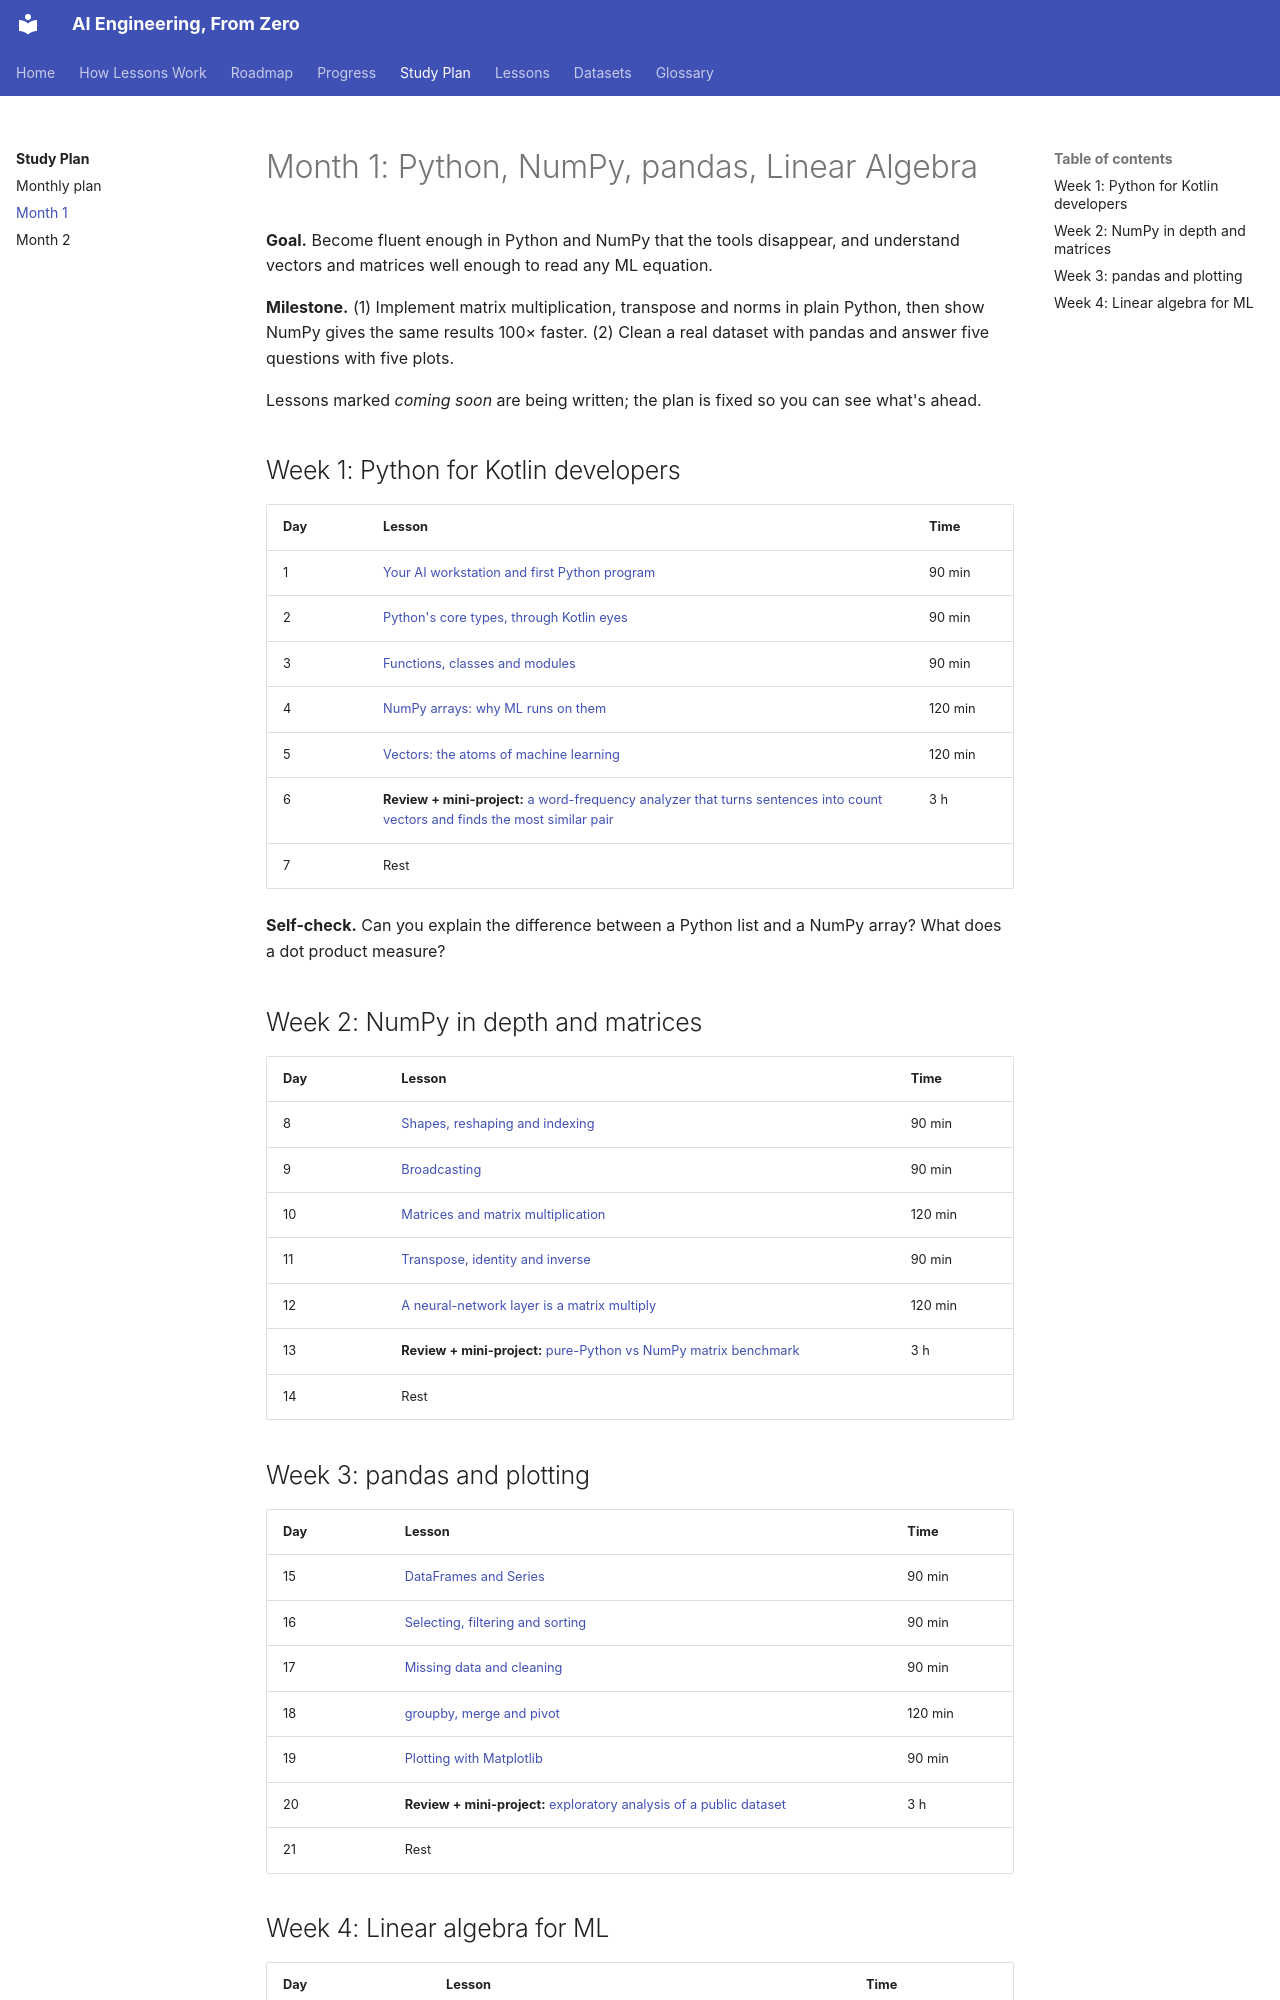

repository: manjulkadyan/ai-leaning · page: plan/month-01/index.html · generator: mkdocs

# Month 1: Python, NumPy, pandas, Linear Algebra

**Goal.** Become fluent enough in Python and NumPy that the tools disappear, and understand vectors and matrices well enough to read any ML equation.

**Milestone.** (1) Implement matrix multiplication, transpose and norms in plain Python, then show NumPy gives the same results 100× faster. (2) Clean a real dataset with pandas and answer five questions with five plots.

Lessons marked *coming soon* are being written; the plan is fixed so you can see what's ahead.

## Week 1: Python for Kotlin developers

| Day | Lesson | Time |
|---|---|---|
| 1 | [Your AI workstation and first Python program](../lessons/phase-1/day-01-setup.md) | 90 min |
| 2 | [Python's core types, through Kotlin eyes](../lessons/phase-1/day-02-python-types.md) | 90 min |
| 3 | [Functions, classes and modules](../lessons/phase-1/day-03-functions-classes.md) | 90 min |
| 4 | [NumPy arrays: why ML runs on them](../lessons/phase-1/day-04-numpy-arrays.md) | 120 min |
| 5 | [Vectors: the atoms of machine learning](../lessons/phase-1/day-05-vectors.md) | 120 min |
| 6 | **Review + mini-project:** [a word-frequency analyzer that turns sentences into count vectors and finds the most similar pair](../lessons/phase-1/day-06-week1-review.md) | 3 h |
| 7 | Rest | |

**Self-check.** Can you explain the difference between a Python list and a NumPy array? What does a dot product measure?

## Week 2: NumPy in depth and matrices

| Day | Lesson | Time |
|---|---|---|
| 8 | [Shapes, reshaping and indexing](../lessons/phase-1/day-08-shapes-indexing.md) | 90 min |
| 9 | [Broadcasting](../lessons/phase-1/day-09-broadcasting.md) | 90 min |
| 10 | [Matrices and matrix multiplication](../lessons/phase-1/day-10-matrices-matmul.md) | 120 min |
| 11 | [Transpose, identity and inverse](../lessons/phase-1/day-11-transpose-identity-inverse.md) | 90 min |
| 12 | [A neural-network layer is a matrix multiply](../lessons/phase-1/day-12-layer-is-matmul.md) | 120 min |
| 13 | **Review + mini-project:** [pure-Python vs NumPy matrix benchmark](../lessons/phase-1/day-13-week2-review.md) | 3 h |
| 14 | Rest | |

## Week 3: pandas and plotting

| Day | Lesson | Time |
|---|---|---|
| 15 | [DataFrames and Series](../lessons/phase-1/day-15-pandas-dataframes.md) | 90 min |
| 16 | [Selecting, filtering and sorting](../lessons/phase-1/day-16-pandas-selecting.md) | 90 min |
| 17 | [Missing data and cleaning](../lessons/phase-1/day-17-pandas-cleaning.md) | 90 min |
| 18 | [groupby, merge and pivot](../lessons/phase-1/day-18-pandas-groupby-merge.md) | 120 min |
| 19 | [Plotting with Matplotlib](../lessons/phase-1/day-19-matplotlib.md) | 90 min |
| 20 | **Review + mini-project:** [exploratory analysis of a public dataset](../lessons/phase-1/day-20-week3-review.md) | 3 h |
| 21 | Rest | |
